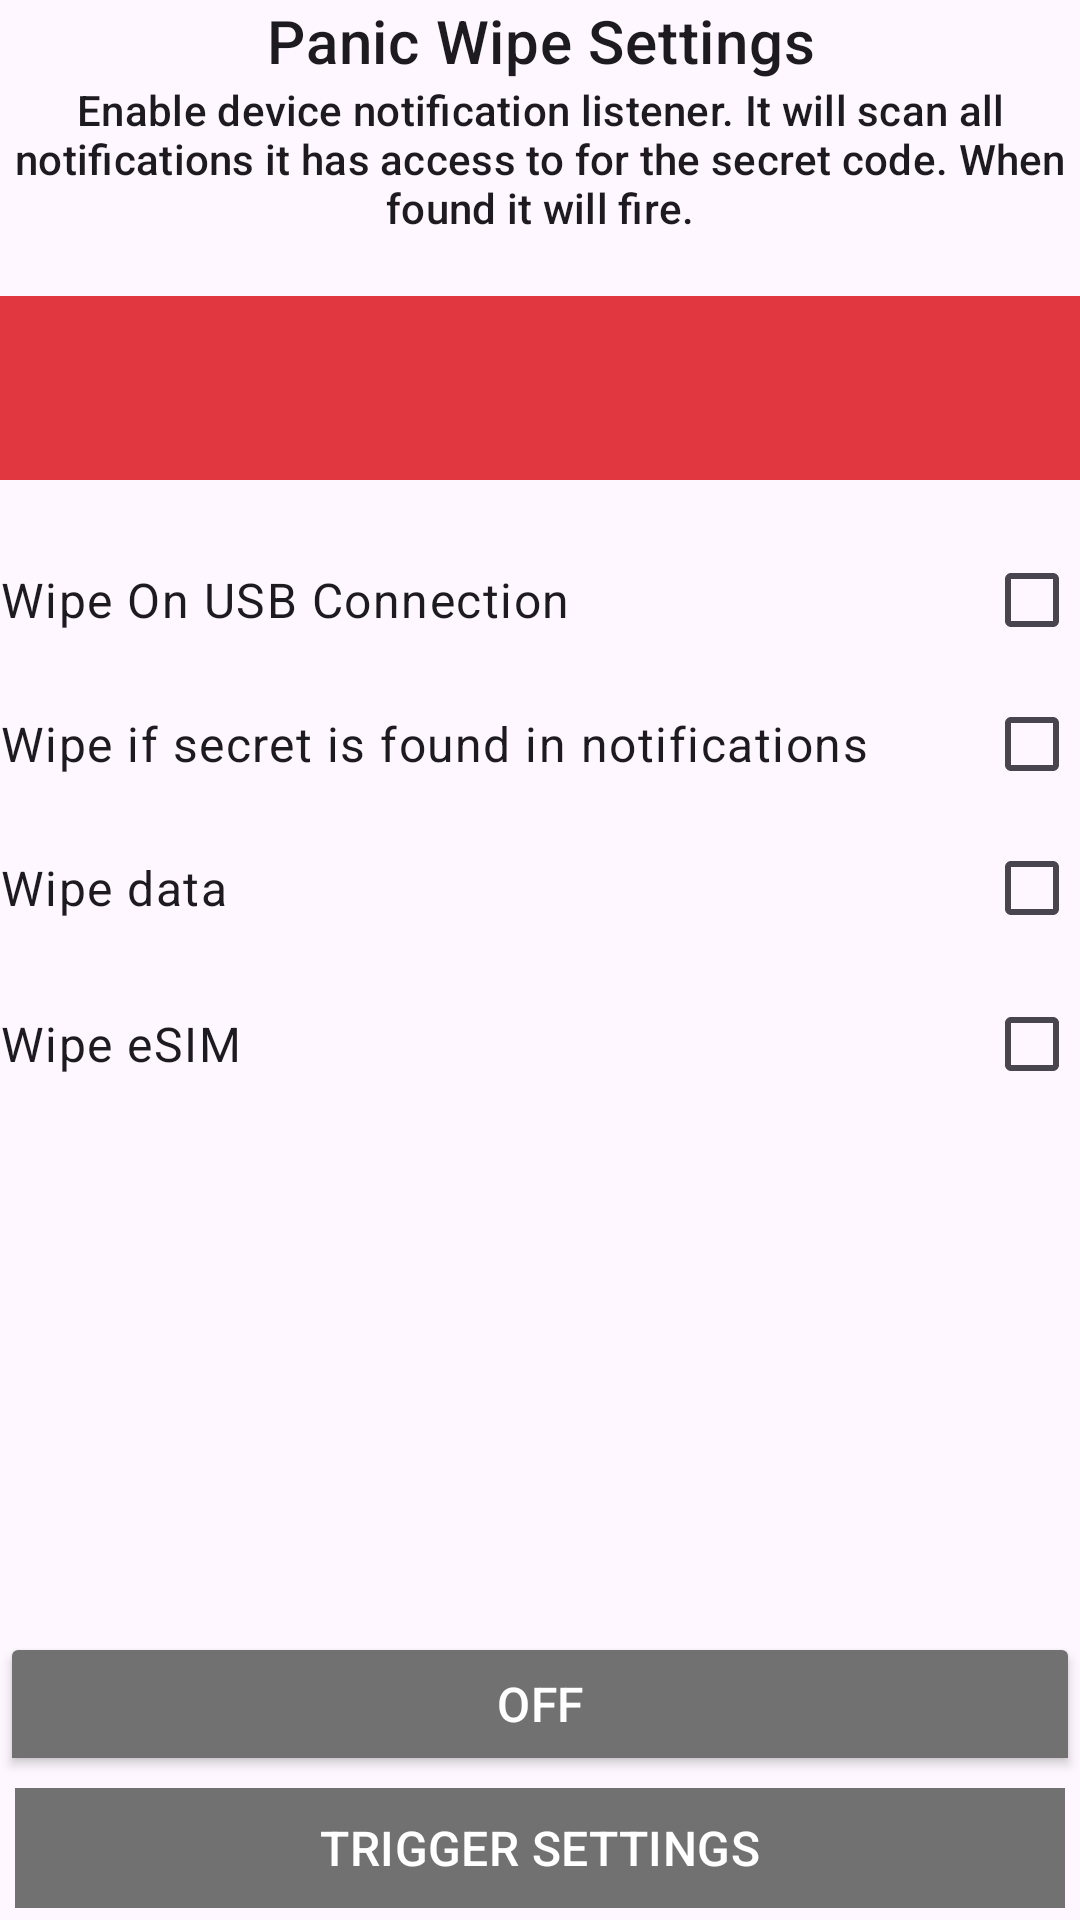

Write the Android layout XML for this screen, with the resource values it uses.
<!-- AndroidManifest.xml: application theme Theme.Wasted -->
<!-- res/layout/fragment_panicwipesettings.xml -->
<?xml version="1.0" encoding="utf-8"?>
<FrameLayout xmlns:android="http://schemas.android.com/apk/res/android"
    xmlns:app="http://schemas.android.com/apk/res-auto"
    xmlns:tools="http://schemas.android.com/tools"
    android:layout_width="match_parent"
    android:layout_height="match_parent"
    tools:context=".features.panickwipe.PanicWipeSettingsFragment">

    <androidx.constraintlayout.widget.ConstraintLayout
        android:layout_width="match_parent"
        android:layout_height="match_parent">

        <ScrollView
            android:layout_width="match_parent"
            android:layout_height="wrap_content"
            android:isScrollContainer="false"
            app:layout_constraintEnd_toEndOf="parent"
            app:layout_constraintStart_toStartOf="parent"
            app:layout_constraintTop_toTopOf="parent">

            <LinearLayout
                android:layout_width="match_parent"
                android:layout_height="wrap_content"
                android:orientation="vertical">

                <TextView
                    android:layout_width="match_parent"
                    android:layout_height="wrap_content"
                    android:text="Panic Wipe Settings"
                    android:textAppearance="?attr/textAppearanceHeadline6" android:textAlignment="center" />

                <TextView
                    android:layout_width="match_parent"
                    android:layout_height="wrap_content"
                    android:text="@string/trigger_notification_description"
                    android:textAppearance="?attr/textAppearanceSubtitle2"
                    android:textAlignment="center"/>

                <Space
                    android:layout_width="match_parent"
                    android:layout_height="20dp"/>

                <TextView
                    android:id="@+id/secret"
                    android:layout_width="match_parent"
                    android:layout_height="wrap_content"
                    android:background="@color/secret_0"
                    android:padding="16dp"
                    android:textAlignment="center"
                    android:textAppearance="?attr/textAppearanceTitleLarge"
                    android:textColor="@color/black"
                    android:textStyle="bold" />

                <Space
                    android:layout_width="match_parent"
                    android:layout_height="wrap_content"
                    android:layout_marginVertical="8dp" />

                <CheckBox
                    android:id="@+id/wipeOnUSB"
                    android:layout_width="match_parent"
                    android:layout_height="wrap_content"
                    android:layoutDirection="rtl"
                    android:text="Wipe On USB Connection"
                    android:textAppearance="?attr/textAppearanceBodyLarge" />

                <CheckBox
                    android:id="@+id/wipeFromCode"
                    android:layout_width="match_parent"
                    android:layout_height="wrap_content"

                    android:layoutDirection="rtl"
                    android:text="Wipe if secret is found in notifications"
                    android:textAppearance="?attr/textAppearanceBodyLarge" />


                <CheckBox
                    android:id="@+id/wipeData"
                    android:layout_width="match_parent"
                    android:layout_height="wrap_content"

                    android:layoutDirection="rtl"
                    android:text="@string/wipe_data_checkbox"
                    android:textAppearance="?attr/textAppearanceBodyLarge" />

                <Space
                    android:layout_width="match_parent"
                    android:layout_height="wrap_content"
                    android:layout_marginVertical="2dp" />

                <CheckBox
                    android:id="@+id/wipeEmbeddedSim"
                    android:layout_width="match_parent"
                    android:layout_height="wrap_content"

                    android:layoutDirection="rtl"
                    android:text="@string/wipe_embedded_sim_checkbox"
                    android:textAppearance="?attr/textAppearanceBodyLarge" />

            </LinearLayout>

        </ScrollView>
        <LinearLayout
            android:orientation="vertical"
            android:layout_width="match_parent"
            android:layout_height="wrap_content"
            app:layout_constraintBottom_toBottomOf="parent"
            app:layout_constraintEnd_toEndOf="parent"
            app:layout_constraintStart_toStartOf="parent">

            <ToggleButton
                android:id="@+id/toggle"
                style="@style/Theme.Wasted.Button"
                android:layout_width="match_parent"
                android:layout_height="wrap_content"
                 />


            <com.google.android.material.button.MaterialButton
                android:id="@+id/triggersettings"
                style="@style/Theme.Wasted.Button"
                android:layout_marginHorizontal="5dp"
                android:layout_width="match_parent"
                android:layout_height="wrap_content"
                android:text="TRIGGER SETTINGS"
                app:icon="@drawable/ic_baseline_settings_24"
                app:iconGravity="textStart"
                />
        </LinearLayout>
    </androidx.constraintlayout.widget.ConstraintLayout>

</FrameLayout>
<!-- resources referenced by this layout -->
<resources>
  <color name="black">#FF000000</color>
  <color name="secret_0">#E13741</color>
  <string name="trigger_notification_description">Enable device notification listener. It will scan all notifications it has access to for the secret code. When found it will fire.</string>
  <string name="wipe_data_checkbox">Wipe data</string>
  <string name="wipe_embedded_sim_checkbox">Wipe eSIM</string>
  <style name="Theme.Wasted.Button" parent="Theme.Wasted">
          <item name="colorAccent">@color/green_500</item>
          <item name="android:textColor">@color/white</item>
          <item name="backgroundTint">@color/ButtonBG</item>
          <item name="cornerRadius">0dp</item>
          <item name="android:textAppearance">@style/TextAppearance.Material3.TitleMedium</item>
      </style>
  <style name="Theme.Wasted" parent="Theme.Material3.Light.NoActionBar">
          
          <item name="colorPrimary">@color/purple_500</item>
          <item name="colorOnPrimary">@color/white</item>
          
          <item name="colorSecondary">@color/teal_200</item>
          <item name="colorOnSecondary">@color/black</item>
          
          <item name="android:windowTranslucentStatus">true</item>
          <item name="checkboxStyle">@style/Theme.Wasted.Checkbox</item>
  
      </style>
  <color name="green_500">#4CAF50</color>
  <color name="white">#FFFFFFFF</color>
  <color name="ButtonBG">#717171</color>
  <color name="purple_500">#FF6200EE</color>
  <color name="teal_200">#FF03DAC5</color>
  <style name="Theme.Wasted.Checkbox" parent="Widget.Material3.CompoundButton.CheckBox">
          <item name="colorOnSurface">@color/black</item>
          <item name="colorPrimary">@color/black</item>
      </style>
</resources>
